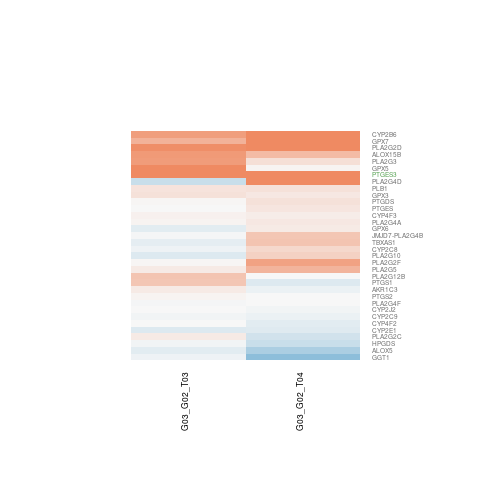

The data file committed next to this chart (first rows):
G03_G02_T03.gene.id, G03_G02_T03.ENSEMBL, G03_G02_T03.ENTREZID, G03_G02_T03.SYMBOL, G03_G02_T03.logFC, G03_G02_T03.AveExpr, G03_G02_T03.t, G03_G02_T03.P.Value, G03_G02_T03.adj.P.Val, G03_G02_T03.B, G03_G02_T04.gene.id, G03_G02_T04.ENSEMBL, G03_G02_T04.ENTREZID, G03_G02_T04.SYMBOL, G03_G02_T04.logFC, G03_G02_T04.AveExpr, G03_G02_T04.t, G03_G02_T04.P.Value, G03_G02_T04.adj.P.Val, G03_G02_T04.B
ENSG00000012817, ENSG00000012779, 240, ALOX5, -0.1522, 5.67, -0.9468, 0.3621, 0.9999, -6.174, ENSG00000012817, ENSG00000012779, 240, ALOX5, -0.5139, 5.67, -3.137, 0.008405, 0.08576, -3.111
ENSG00000059573, ENSG00000059377, 6916, TBXAS1, -0.1201, 6.876, -0.6962, 0.4993, 0.9999, -6.4, ENSG00000059573, ENSG00000059377, 6916, TBXAS1, 0.4642, 6.876, 2.672, 0.02005, 0.125, -3.991
ENSG00000069869, ENSG00000069764, 8399, PLA2G10, -0.1853, 3.676, -0.7995, 0.4393, 0.9999, -6.142, ENSG00000069869, ENSG00000069764, 8399, PLA2G10, 0.3502, 3.676, 1.307, 0.2151, 0.4235, -5.831
ENSG00000073849, ENSG00000073756, 5743, PTGS2, 0.03838, 9.063, 0.2184, 0.8307, 0.9999, -6.623, ENSG00000073849, ENSG00000073756, 5743, PTGS2, -0.007976, 9.063, -0.04548, 0.9645, 0.9835, -7.005
ENSG00000095383, ENSG00000095303, 5742, PTGS1, 0.4524, 1.634, 1.397, 0.1872, 0.9999, -4.922, ENSG00000095383, ENSG00000095303, 5742, PTGS1, -0.1781, 1.634, -0.6019, 0.5583, 0.7313, -6.047
ENSG00000100055, ENSG00000100031, 2678, GGT1, -0.06644, 5.334, -0.1319, 0.8972, 0.9999, -6.593, ENSG00000100055, ENSG00000100031, 2678, GGT1, -0.7266, 5.334, -1.421, 0.1803, 0.382, -5.942
ENSG00000100097, ENSG00000100078, 50487, PLA2G3, 0.8165, 2.318, 3.044, 0.01001, 0.4455, -2.648, ENSG00000100097, ENSG00000100078, 50487, PLA2G3, 0.222, 2.318, 0.728, 0.4803, 0.6747, -6.115
ENSG00000107521, ENSG00000107317, 5730, PTGDS, 0.0272, 4.966, 0.113, 0.9119, 0.9999, -6.536, ENSG00000107521, ENSG00000107317, 5730, PTGDS, 0.2076, 4.966, 0.8748, 0.3986, 0.604, -6.515
ENSG00000111145, ENSG00000110958, 10728, PTGES3, 2.067, 6.866, 10.55, 1.68862471488674e-07, 0.0002823, 7.725, ENSG00000111145, ENSG00000110958, 10728, PTGES3, 1.53, 6.866, 7.823, 4.21249801084924e-06, 0.0017, 4.587
ENSG00000116285, ENSG00000116157, 2882, GPX7, 0.6099, 2.883, 1.244, 0.237, 0.9999, -5.594, ENSG00000116285, ENSG00000116157, 2882, GPX7, 1.25, 2.883, 2.006, 0.06756, 0.224, -4.644
ENSG00000116809, ENSG00000116711, 5321, PLA2G4A, 0.03112, 4.227, 0.1445, 0.8875, 0.9999, -6.441, ENSG00000116809, ENSG00000116711, 5321, PLA2G4A, 0.1354, 4.227, 0.6319, 0.5391, 0.7175, -6.601
ENSG00000117399, ENSG00000117215, 26279, PLA2G2D, 0.941, -0.4392, 0.8575, 0.4077, 0.9999, -4.876, ENSG00000117399, ENSG00000117215, 26279, PLA2G2D, 1.109, -0.4392, 1.278, 0.2248, 0.4353, -4.876
ENSG00000127774, ENSG00000127472, 5322, PLA2G5, 0.1324, 3.701, 0.534, 0.6029, 0.9999, -6.243, ENSG00000127774, ENSG00000127472, 5322, PLA2G5, 0.5923, 3.701, 2.316, 0.03868, 0.1677, -4.35
ENSG00000130755, ENSG00000130649, 1571, CYP2E1, -0.1749, 6.616, -1.314, 0.2129, 0.9999, -5.799, ENSG00000130755, ENSG00000130649, 1571, CYP2E1, -0.1572, 6.616, -1.17, 0.2644, 0.4784, -6.308
ENSG00000134882, ENSG00000134716, 1573, CYP2J2, 0.0003263, 5.7, 0.002191, 0.9983, 0.9999, -6.633, ENSG00000134882, ENSG00000134716, 1573, CYP2J2, -0.04398, 5.7, -0.2916, 0.7755, 0.8782, -6.931
ENSG00000138326, ENSG00000138109, 1559, CYP2C9, -0.0417, 10.27, -0.2376, 0.8161, 0.9999, -6.606, ENSG00000138326, ENSG00000138109, 1559, CYP2C9, -0.0825, 10.27, -0.471, 0.646, 0.7934, -6.876
ENSG00000138346, ENSG00000138115, 1558, CYP2C8, -0.0568, 1.855, -0.1458, 0.8864, 0.9999, -5.822, ENSG00000138346, ENSG00000138115, 1558, CYP2C8, 0.2803, 1.855, 0.804, 0.4367, 0.6374, -5.949
ENSG00000138448, ENSG00000138308, 84647, PLA2G12B, 0.4609, 3.732, 1.852, 0.08826, 0.9999, -4.768, ENSG00000138448, ENSG00000138308, 84647, PLA2G12B, 0.009616, 3.732, 0.03927, 0.9693, 0.9857, -6.716
ENSG00000148688, ENSG00000148344, 9536, PTGES, -0.003843, 4.526, -0.02334, 0.9818, 0.9999, -6.521, ENSG00000148688, ENSG00000148344, 9536, PTGES, 0.1721, 4.526, 1.027, 0.3241, 0.536, -6.317
ENSG00000159199, ENSG00000158786, 64600, PLA2G2F, 0.03065, 5.362, 0.1082, 0.9156, 0.9999, -6.591, ENSG00000159199, ENSG00000158786, 64600, PLA2G2F, 0.7541, 5.362, 2.665, 0.02034, 0.126, -3.96
ENSG00000159784, ENSG00000159337, 283748, PLA2G4D, -0.3259, -1.14, -0.4837, 0.6372, 0.9999, -5.236, ENSG00000159784, ENSG00000159337, 283748, PLA2G4D, 1.937, -1.14, 2.949, 0.01196, 0.09941, -2.644
ENSG00000163320, ENSG00000163106, 27306, HPGDS, -0.04444, 7.662, -0.3472, 0.7344, 0.9999, -6.588, ENSG00000163320, ENSG00000163106, 27306, HPGDS, -0.3229, 7.662, -2.518, 0.02667, 0.1422, -4.27
ENSG00000163956, ENSG00000163803, 151056, PLB1, 0.1911, 5.702, 1.446, 0.1733, 0.9999, -5.619, ENSG00000163956, ENSG00000163803, 151056, PLB1, 0.1971, 5.702, 1.452, 0.1717, 0.3715, -5.932
ENSG00000169155, ENSG00000168907, 255189, PLA2G4F, -0.01277, 4.94, -0.09405, 0.9266, 0.9999, -6.58, ENSG00000169155, ENSG00000168907, 255189, PLA2G4F, -0.0006873, 4.94, -0.004909, 0.9962, 0.9983, -6.91
ENSG00000169223, ENSG00000168970, 8681, JMJD7-PLA2G4B, -0.01535, 6.095, -0.09097, 0.929, 0.9999, -6.647, ENSG00000169223, ENSG00000168970, 8681, JMJD7-PLA2G4B, 0.4566, 6.095, 2.677, 0.01989, 0.1244, -3.979
ENSG00000179965, ENSG00000179593, 247, ALOX15B, 0.8405, 1.161, 2.322, 0.03824, 0.8681, -3.637, ENSG00000179965, ENSG00000179593, 247, ALOX15B, 0.5384, 1.161, 1.5, 0.1591, 0.3545, -5.076
ENSG00000186448, ENSG00000186115, 8529, CYP4F2, -0.004984, 4.447, -0.03515, 0.9725, 0.9999, -6.47, ENSG00000186448, ENSG00000186115, 8529, CYP4F2, -0.1504, 4.447, -1.08, 0.3008, 0.5154, -6.247
ENSG00000186918, ENSG00000186529, 4051, CYP4F3, 0.0679, 6.135, 0.3512, 0.7314, 0.9999, -6.576, ENSG00000186918, ENSG00000186529, 4051, CYP4F3, 0.104, 6.135, 0.5372, 0.6008, 0.7603, -6.842
ENSG00000188315, ENSG00000187980, 391013, PLA2G2C, 0.1187, 3.259, 0.7282, 0.4802, 0.9999, -6.12, ENSG00000188315, ENSG00000187980, 391013, PLA2G2C, -0.2653, 3.259, -1.384, 0.191, 0.3939, -5.644
ENSG00000196387, ENSG00000196139, 8644, AKR1C3, 0.1288, 4.91, 1.001, 0.3364, 0.9999, -6.086, ENSG00000196387, ENSG00000196139, 8644, AKR1C3, -0.07459, 4.91, -0.5504, 0.592, 0.754, -6.741
ENSG00000197696, ENSG00000197408, 1555, CYP2B6, 0.7947, -0.01968, 1.313, 0.2134, 0.9999, -4.783, ENSG00000197696, ENSG00000197408, 1555, CYP2B6, 1.259, -0.01968, 2.188, 0.04875, 0.1887, -3.883
ENSG00000198874, ENSG00000198704, 257202, GPX6, -0.1376, 5.215, -1.017, 0.3291, 0.9999, -6.095, ENSG00000198874, ENSG00000198704, 257202, GPX6, 0.1275, 5.215, 0.9019, 0.3845, 0.5934, -6.513
ENSG00000211721, ENSG00000211445, 2878, GPX3, 0.205, 4.087, 1.157, 0.2693, 0.9999, -5.826, ENSG00000211721, ENSG00000211445, 2878, GPX3, 0.1435, 4.087, 0.7526, 0.466, 0.6624, -6.483
ENSG00000224769, ENSG00000224586, 2880, GPX5, 1.37, -0.8743, 1.576, 0.1406, 0.9999, -4.398, ENSG00000224769, ENSG00000224586, 2880, GPX5, 0.04479, -0.8743, 0.05705, 0.9554, 0.9778, -5.684
